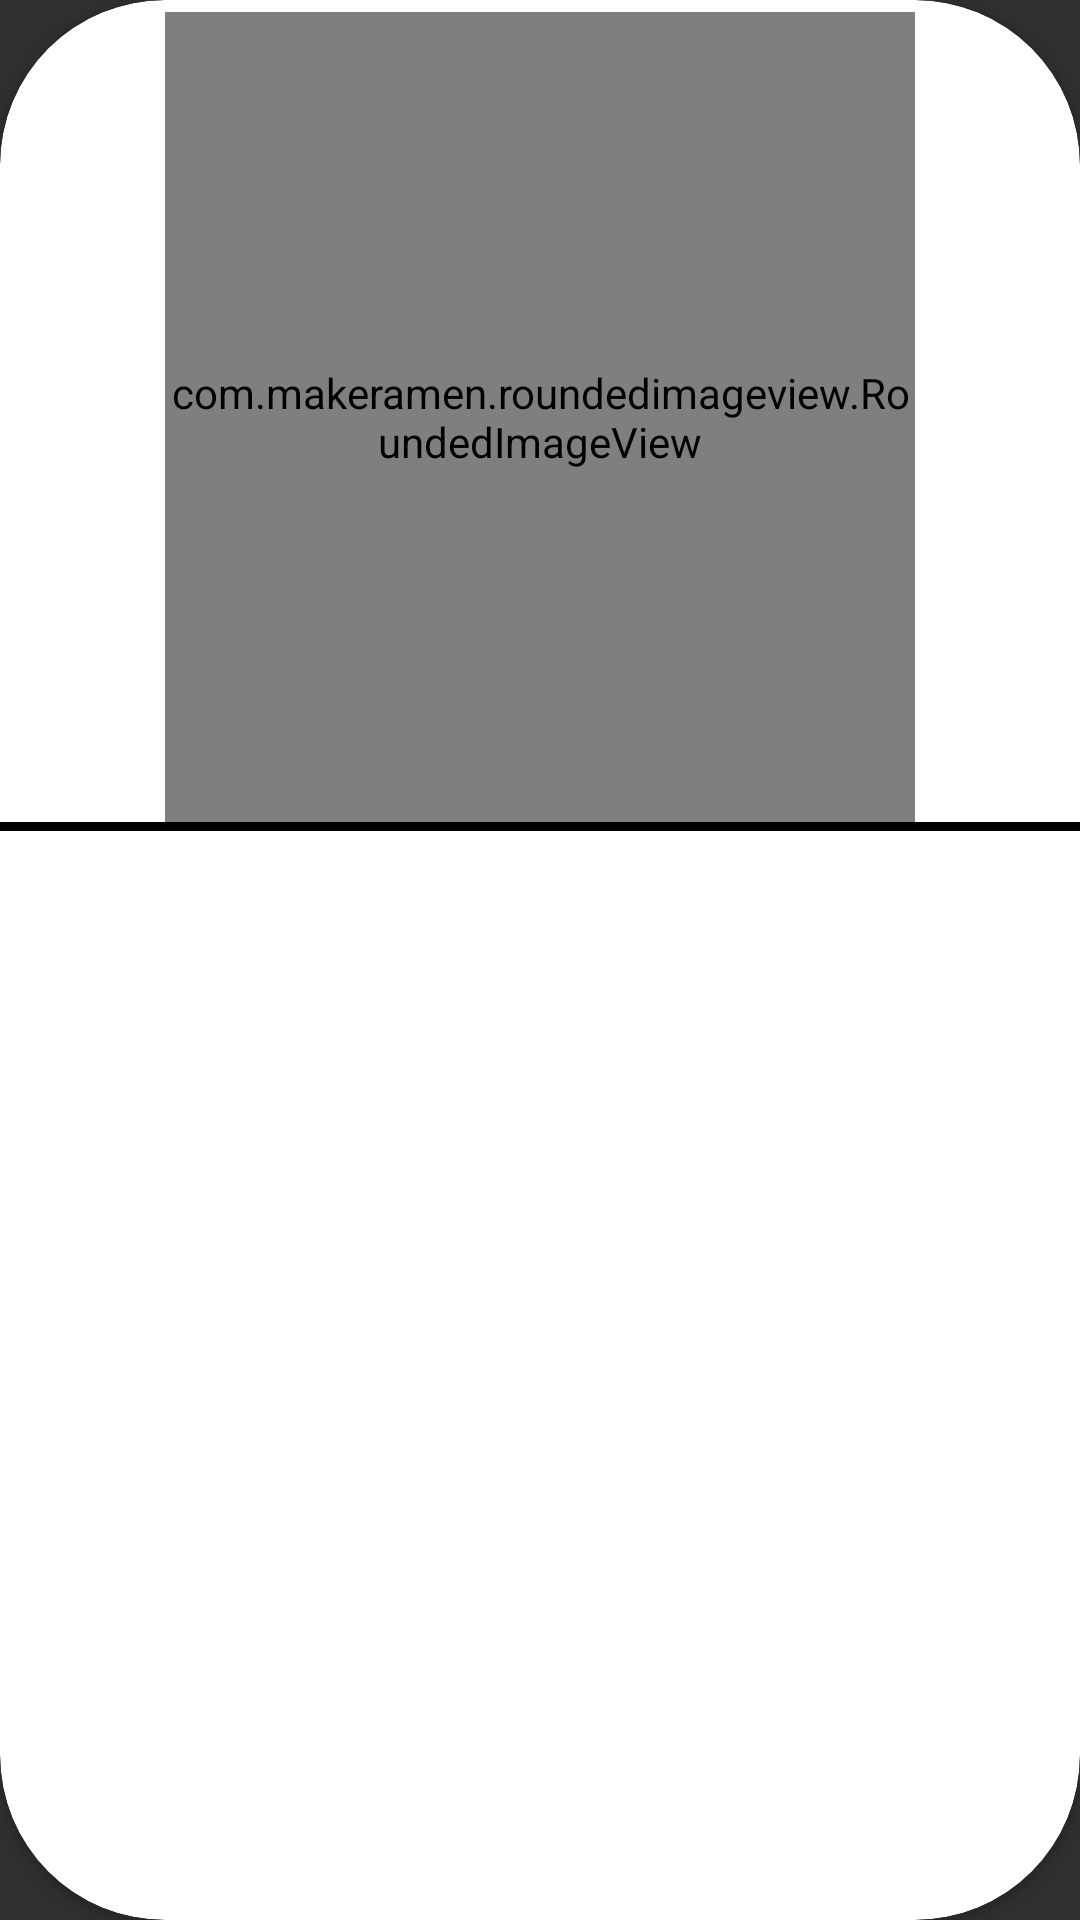

Android layout source for this screen:
<!-- AndroidManifest.xml: application theme Theme.MyLoveBeverage -->
<!-- res/layout/detail_human_resource.xml -->
<?xml version="1.0" encoding="utf-8"?>
<androidx.cardview.widget.CardView
    xmlns:android="http://schemas.android.com/apk/res/android"
    xmlns:app="http://schemas.android.com/apk/res-auto"
    xmlns:tools="http://schemas.android.com/tools"
    android:layout_width="wrap_content"
    app:cardBackgroundColor="@color/white"
    app:cardCornerRadius="55dp"
    android:layout_height="400dp">
    <LinearLayout
        android:layout_width="match_parent"
        android:orientation="vertical"
        android:layout_height="match_parent">
        <com.makeramen.roundedimageview.RoundedImageView
            android:id="@+id/imageview_human"
            android:layout_gravity="center"
            app:riv_oval="true"
            app:riv_border_color="@color/black"
            app:riv_border_width="8dp"
            android:layout_width="250dp"
            android:layout_height="270dp"
            android:layout_marginTop="4dp" />
        <View
            android:layout_width="match_parent"
            android:layout_height="3dp"
            android:background="@color/black"></View>

        <TextView
            android:id="@+id/text_ID"
            android:layout_width="129dp"
            android:layout_height="34dp"
            android:layout_alignParentStart="true"
            android:layout_alignParentEnd="true"
            android:layout_alignParentBottom="true"
            android:layout_gravity="center"
            android:layout_marginTop="24dp"
            android:paddingLeft="30dp"
            android:textColor="@color/black"
            android:textStyle="bold"
            android:textSize="25dp"
             />

        <TextView
            android:id="@+id/text_position"
            android:layout_width="218dp"
            android:layout_height="57dp"
            android:layout_alignParentStart="true"
            android:layout_alignParentTop="true"
            android:layout_alignParentEnd="true"
            android:layout_alignParentBottom="true"
            android:layout_gravity="center"
            android:layout_marginTop="12dp"
            android:paddingLeft="50dp"
            android:textColor="@color/black"
            android:textSize="35dp"
            android:textStyle="italic" />

    </LinearLayout>


</androidx.cardview.widget.CardView>
<!-- resources referenced by this layout -->
<resources>
  <color name="black">#FF000000</color>
  <color name="white">#FFFFFFFF</color>
  <style name="Theme.MyLoveBeverage" parent="Theme.AppCompat.NoActionBar">
          
      </style>
</resources>
